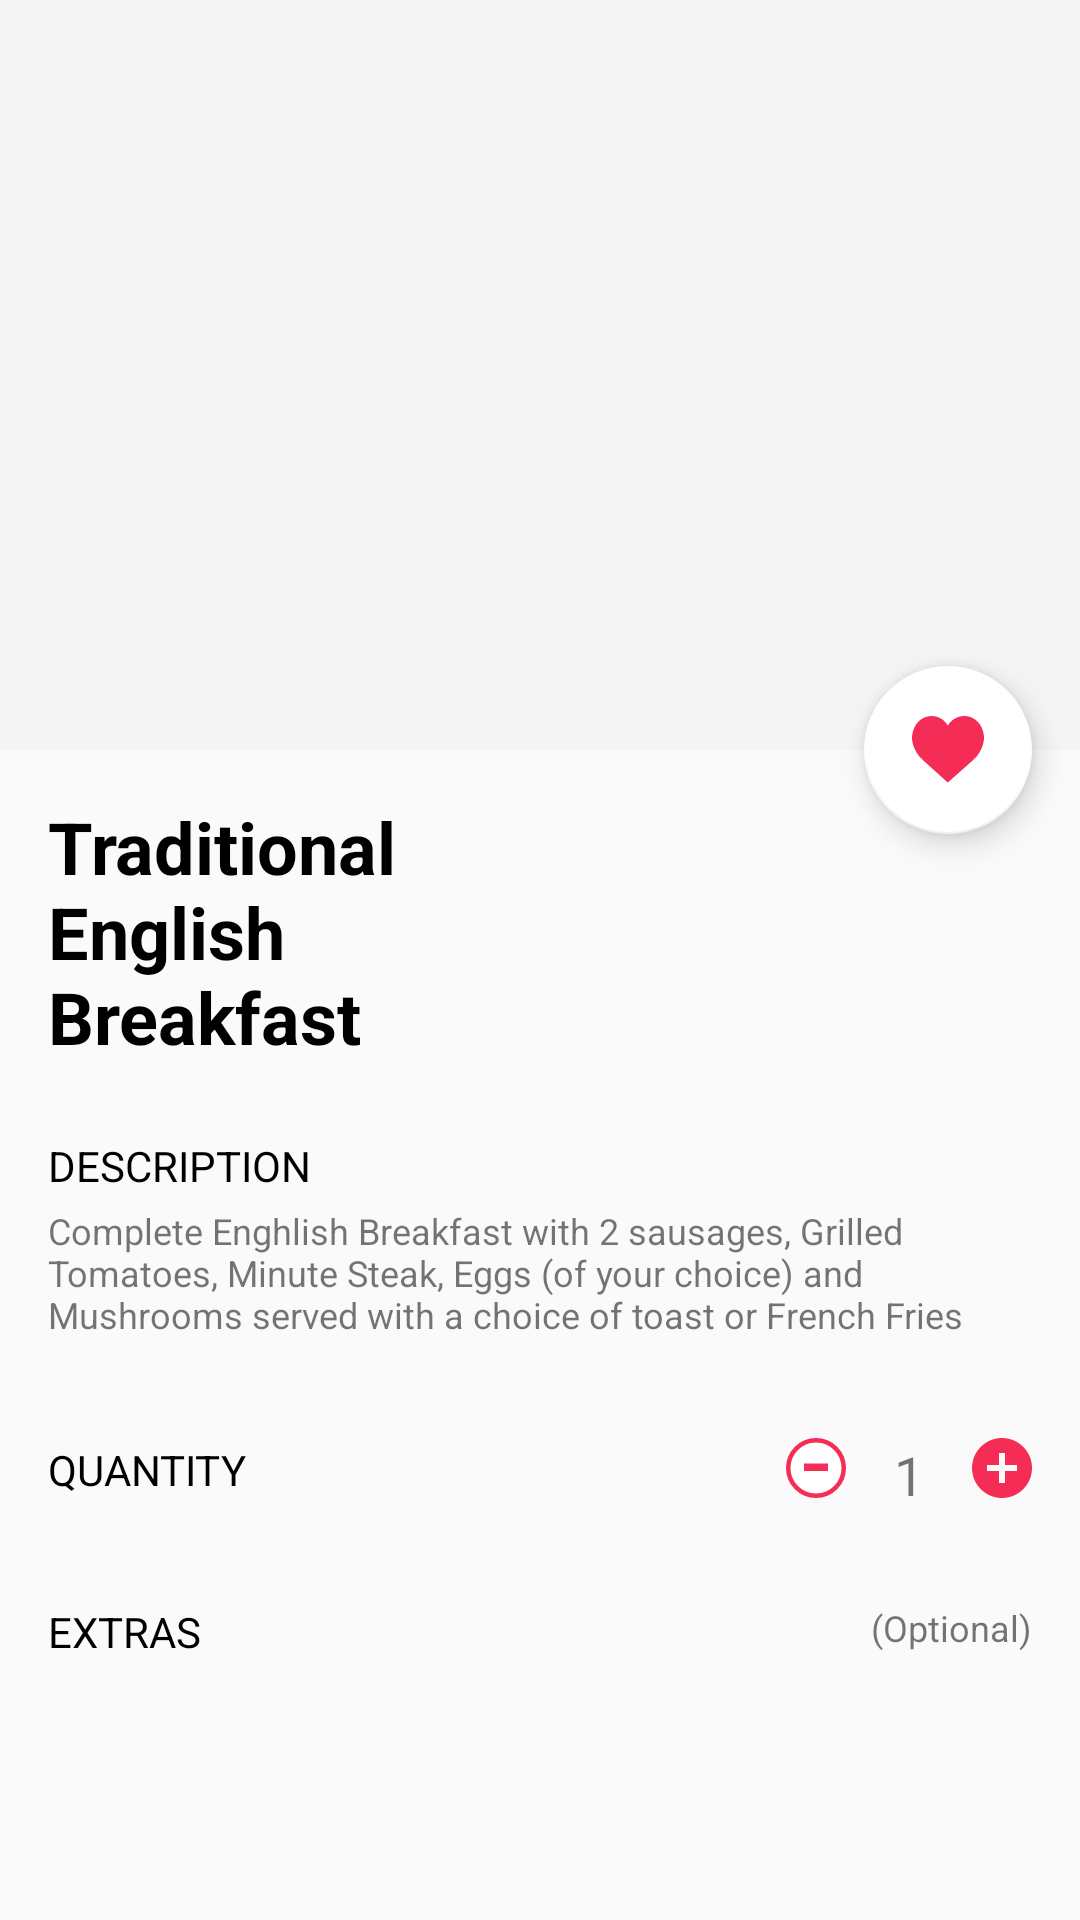

Produce the Android XML layout that renders to this screen, including the resource entries it uses.
<!-- AndroidManifest.xml: application theme AppTheme.NoActionBar -->
<!-- res/layout/activity_add_to_cart.xml -->
<?xml version="1.0" encoding="utf-8"?>
<androidx.coordinatorlayout.widget.CoordinatorLayout xmlns:android="http://schemas.android.com/apk/res/android"
    xmlns:app="http://schemas.android.com/apk/res-auto"
    xmlns:tools="http://schemas.android.com/tools"
    android:layout_width="match_parent"
    android:id="@+id/coordinatorLayout"
    android:layout_height="match_parent"
    tools:context=".dashboard.mycart.addtocart.AddToCartActivity">

    <include
        layout="@layout/progress_view_overlay"
        app:layout_constraintEnd_toEndOf="parent"
        app:layout_constraintStart_toStartOf="parent"
        app:layout_constraintTop_toTopOf="parent" />

    <com.google.android.material.appbar.AppBarLayout
        android:id="@+id/app_bar_layout"
        android:layout_width="match_parent"
        android:layout_height="250dp"
        android:theme="@style/ThemeOverlay.AppCompat.Light">

        <com.google.android.material.appbar.CollapsingToolbarLayout
            android:id="@+id/collapsing_toolbar"
            android:layout_width="match_parent"
            android:theme="@style/ThemeOverlay.AppCompat.Light"
            android:layout_height="match_parent"
            android:fitsSystemWindows="true"
            app:contentScrim="@color/colorAccent"
            app:expandedTitleMarginStart="@dimen/sixteen_dp"
            app:layout_scrollFlags="scroll|exitUntilCollapsed|snap">

            <ImageView
                android:id="@+id/imageview_header"
                android:layout_width="match_parent"
                android:layout_height="match_parent"


                android:scaleType="centerCrop"
                app:layout_collapseMode="parallax"
                 />

            <View
                android:layout_width="match_parent"
                android:layout_height="160dp"
                android:layout_gravity="bottom"
                android:background="@drawable/scrim"/>


            <androidx.appcompat.widget.Toolbar
                android:id="@+id/toolbar"
                android:layout_width="match_parent"

                app:layout_collapseMode="pin"
                android:layout_height="?attr/actionBarSize"
                app:layout_scrollFlags="scroll|enterAlways"
                app:popupTheme="@style/ThemeOverlay.AppCompat.Light" />


        </com.google.android.material.appbar.CollapsingToolbarLayout>

    </com.google.android.material.appbar.AppBarLayout>

    <androidx.core.widget.NestedScrollView
        android:id="@+id/scroll"
        android:layout_width="match_parent"
        android:layout_height="match_parent"
        android:clipToPadding="false"
        app:layout_behavior="@string/appbar_scrolling_view_behavior">

        <androidx.constraintlayout.widget.ConstraintLayout
            android:layout_width="match_parent"
            android:orientation="vertical"
            android:layout_height="wrap_content">


            <TextView
                android:id="@+id/textview_name"
                android:layout_width="match_parent"
                android:layout_height="wrap_content"
                android:layout_marginStart="16dp"
                android:layout_marginLeft="16dp"
                android:layout_marginTop="16dp"
                android:layout_marginEnd="155dp"
                android:layout_marginRight="155dp"
                android:text="Traditional English Breakfast"
                android:textColor="@color/black"
                android:textSize="@dimen/twenty_four_dp"
                android:textStyle="bold"
                app:layout_constraintEnd_toEndOf="parent"
                app:layout_constraintHorizontal_bias="0.0"
                app:layout_constraintStart_toStartOf="parent"
                app:layout_constraintTop_toTopOf="parent" />


            <TextView
                android:id="@+id/textView8"
                android:layout_width="wrap_content"
                android:layout_height="wrap_content"
                android:layout_marginStart="16dp"
                android:layout_marginLeft="16dp"
                android:layout_marginTop="24dp"
                android:text="DESCRIPTION"
                android:textColor="@color/black"
                android:textSize="@dimen/fourteen_sp"
                app:layout_constraintStart_toStartOf="parent"
                app:layout_constraintTop_toBottomOf="@+id/textview_name" />

            <TextView
                android:id="@+id/textview_description"
                android:layout_width="match_parent"
                android:layout_height="wrap_content"
                android:layout_marginStart="16dp"
                android:layout_marginLeft="16dp"
                android:layout_marginTop="4dp"
                android:layout_marginEnd="36dp"
                android:layout_marginRight="36dp"
                android:text="@string/sample_text_details"
                android:textSize="@dimen/twelve_sp"
                app:layout_constraintEnd_toEndOf="parent"
                app:layout_constraintStart_toStartOf="parent"
                app:layout_constraintTop_toBottomOf="@+id/textView8" />


            <TextView
                android:id="@+id/textView10"
                android:layout_width="wrap_content"
                android:layout_height="wrap_content"
                android:layout_marginStart="16dp"
                android:layout_marginLeft="16dp"
                android:layout_marginTop="34dp"
                android:text="QUANTITY"
                android:textColor="@color/black"
                android:textSize="@dimen/fourteen_sp"
                app:layout_constraintStart_toStartOf="parent"
                app:layout_constraintTop_toBottomOf="@+id/textview_description" />

            <LinearLayout
                android:id="@+id/linearLayout4"
                android:layout_width="wrap_content"
                android:layout_height="wrap_content"
                android:layout_marginTop="33dp"
                android:layout_marginEnd="16dp"
                android:layout_marginRight="16dp"
                android:orientation="horizontal"
                app:layout_constraintEnd_toEndOf="parent"
                app:layout_constraintTop_toBottomOf="@+id/textview_description">

                <ImageView
                    android:id="@+id/imageview_minus"
                    android:layout_width="wrap_content"
                    android:layout_height="wrap_content"
                    android:src="@drawable/svg_sub" />

                <TextView
                    android:id="@+id/textview_quantity"
                    android:layout_width="match_parent"
                    android:text="1"
                    android:layout_gravity="center"
                    android:gravity="center"
                    android:layout_height="wrap_content"
                    android:layout_marginLeft="@dimen/sixteen_dp"

                    android:textSize="@dimen/text_size_eighteen" />

                <ImageView
                    android:id="@+id/imageview_plus"
                    android:layout_width="wrap_content"
                    android:layout_height="wrap_content"
                    android:layout_marginLeft="@dimen/sixteen_dp"
                    android:src="@drawable/svg_add" />

            </LinearLayout>

            <TextView
                android:id="@+id/textView11"
                android:layout_width="wrap_content"
                android:layout_height="wrap_content"
                android:layout_marginStart="16dp"
                android:layout_marginLeft="16dp"
                android:layout_marginTop="35dp"
                android:text="EXTRAS"
                android:textColor="@color/black"
                android:textSize="@dimen/fourteen_sp"
                app:layout_constraintStart_toStartOf="parent"
                app:layout_constraintTop_toBottomOf="@+id/textView10" />

            <TextView
                android:layout_width="wrap_content"
                android:layout_height="0dp"
                android:layout_marginEnd="16dp"
                android:layout_marginRight="16dp"
               
                android:text="(Optional)"
                android:textSize="@dimen/twelve_sp"
                app:layout_constraintEnd_toEndOf="parent"
                app:layout_constraintTop_toTopOf="@+id/textView11" />

            <androidx.recyclerview.widget.RecyclerView
                android:id="@+id/recyclerView"
                android:layout_width="match_parent"
                android:layout_height="150dp"
                android:layout_marginStart="16dp"

                android:layout_marginLeft="16dp"
                android:layout_marginTop="16dp"
                android:layout_marginEnd="16dp"
                android:layout_marginRight="16dp"
                app:layout_constraintEnd_toEndOf="parent"
                app:layout_constraintStart_toStartOf="parent"
                app:layout_constraintTop_toBottomOf="@+id/textView11" />

            <TextView
                android:id="@+id/textView12"
                android:layout_width="wrap_content"
                android:layout_height="wrap_content"
                android:layout_marginStart="16dp"
                android:layout_marginLeft="16dp"
                android:layout_marginTop="16dp"
                android:text="TOTAL:"
                android:textColor="@color/black"
                android:textStyle="bold"
                app:layout_constraintStart_toStartOf="parent"
                app:layout_constraintTop_toBottomOf="@+id/recyclerView" />

            <TextView
                android:layout_width="wrap_content"
                android:layout_height="23dp"
                android:layout_marginEnd="16dp"
                android:layout_marginRight="16dp"
                android:id="@+id/textview_price"
                android:textColor="@color/colorAccent"
                android:textSize="@dimen/sixteen_sp"
                android:textStyle="bold"
                app:layout_constraintEnd_toEndOf="parent"
                app:layout_constraintTop_toTopOf="@+id/textView12" />

<RelativeLayout
    android:layout_width="match_parent"
    android:layout_height="wrap_content"
    android:layout_marginStart="16dp"
    android:layout_marginLeft="16dp"
    android:layout_marginTop="16dp"
    android:layout_marginEnd="16dp"
    app:layout_constraintEnd_toEndOf="parent"
    app:layout_constraintStart_toStartOf="parent"
    app:layout_constraintTop_toBottomOf="@+id/textView12"
    android:layout_marginRight="16dp">
    <Button
        android:id="@+id/button_add_to_cart"
        android:layout_width="match_parent"
        android:layout_height="wrap_content"
        android:background="@drawable/red_button"
        android:text="Add To Cart"
        android:layout_marginBottom="24dp"
        android:textAllCaps="false"
        android:textColor="@color/white"
        />

</RelativeLayout>





        </androidx.constraintlayout.widget.ConstraintLayout>


    </androidx.core.widget.NestedScrollView>
    

    <com.google.android.material.floatingactionbutton.FloatingActionButton
        android:id="@+id/fab"
        android:layout_width="wrap_content"
        android:layout_height="wrap_content"
        android:layout_margin="@dimen/sixteen_dp"
        app:backgroundTint="@color/white"
        app:fabSize="normal"
        android:src="@drawable/like_selected"
        app:layout_anchor="@id/app_bar_layout"
        app:layout_anchorGravity="bottom|right|end"
      />


</androidx.coordinatorlayout.widget.CoordinatorLayout>
<!-- res/layout/progress_view_overlay.xml (included above) -->
<?xml version="1.0" encoding="utf-8"?>
<FrameLayout xmlns:android="http://schemas.android.com/apk/res/android"
    android:layout_width="match_parent"
    xmlns:app="http://schemas.android.com/apk/res-auto"
    android:clickable="true"
    android:focusable="true"
    android:background="#a7ffffff"

    android:id="@+id/progress_view"
    android:visibility="gone"
    app:layout_behavior="@string/appbar_scrolling_view_behavior"
    android:layout_height="match_parent">
    <fr.castorflex.android.smoothprogressbar.SmoothProgressBar
        android:layout_width="match_parent"
        app:spb_sections_count="2"
        app:spb_color="@color/colorAccent"
        android:indeterminate="true"
        android:layout_height="2dp"
        app:layout_collapseMode="pin" />
</FrameLayout>
<!-- resources referenced by this layout -->
<resources>
  <color name="black">#000</color>
  <color name="colorAccent">#F52D56</color>
  <color name="white">#fff</color>
  <dimen name="fourteen_sp">14sp</dimen>
  <dimen name="sixteen_dp">16dp</dimen>
  <dimen name="sixteen_sp">16sp</dimen>
  <dimen name="text_size_eighteen">18sp</dimen>
  <dimen name="twelve_sp">12sp</dimen>
  <dimen name="twenty_four_dp">24dp</dimen>
  <!-- drawable like_selected (drawable) -->
  <vector xmlns:android="http://schemas.android.com/apk/res/android"
      android:width="20dp"
      android:height="19dp"
      android:viewportWidth="20"
      android:viewportHeight="19">
    <path
        android:pathData="M19.9669,5.545C19.675,2.3317 17.4006,0.0004 14.5543,0.0004C12.658,0.0004 10.9218,1.0208 9.9448,2.6563C8.9766,0.9997 7.3115,0 5.4456,0C2.5997,0 0.3249,2.3313 0.0334,5.5446C0.0103,5.6865 -0.0843,6.4335 0.2034,7.6516C0.618,9.4087 1.5758,11.0068 2.9724,12.2723L9.9402,18.5954L17.0275,12.2727C18.4242,11.0069 19.3819,9.4091 19.7965,7.6516C20.0843,6.4339 19.9896,5.6869 19.9669,5.545Z"
        android:fillColor="#F52D56"/>
  </vector>
  <!-- drawable red_button (drawable) -->
  <?xml version="1.0" encoding="utf-8"?>
  <shape xmlns:android="http://schemas.android.com/apk/res/android"
              android:shape="rectangle"
              >
              <solid
                  android:color="@color/colorAccent"/>
              <corners
                  android:radius="5dp"/>
  </shape>
  <!-- drawable svg_add (drawable) -->
  <vector xmlns:android="http://schemas.android.com/apk/res/android"
      android:width="20dp"
      android:height="20dp"
      android:viewportWidth="20"
      android:viewportHeight="20">
    <path
        android:pathData="M10,0C4.5,0 0,4.5 0,10C0,15.5 4.5,20 10,20C15.5,20 20,15.5 20,10C20,4.5 15.5,0 10,0ZM15,11H11V15H9V11H5V9H9V5H11V9H15V11Z"
        android:fillColor="#F52D56"/>
  </vector>
  <!-- drawable svg_sub (drawable) -->
  <vector xmlns:android="http://schemas.android.com/apk/res/android"
      android:width="20dp"
      android:height="20dp"
      android:viewportWidth="20"
      android:viewportHeight="20">
    <path
        android:pathData="M10,10m-9.25,0a9.25,9.25 0,1 1,18.5 0a9.25,9.25 0,1 1,-18.5 0"
        android:strokeWidth="1.5"
        android:fillColor="#ffffff"
        android:strokeColor="#F52D56"/>
    <path
        android:pathData="M6,9.75L14,9.75"
        android:strokeWidth="2.5"
        android:fillColor="#00000000"
        android:strokeColor="#F52D56"/>
  </vector>
  <string name="sample_text_details">Complete Enghlish Breakfast with 2 sausages, Grilled Tomatoes, Minute Steak, Eggs (of your choice) and Mushrooms served with a choice of toast or French Fries</string>
  <style name="AppTheme.NoActionBar" parent="Theme.AppCompat.Light">
  
          <item name="actionMenuTextColor">@color/black</item>
  
          <item name="windowActionBar">false</item>
          <item name="windowNoTitle">true</item>
  
  
      </style>
</resources>
